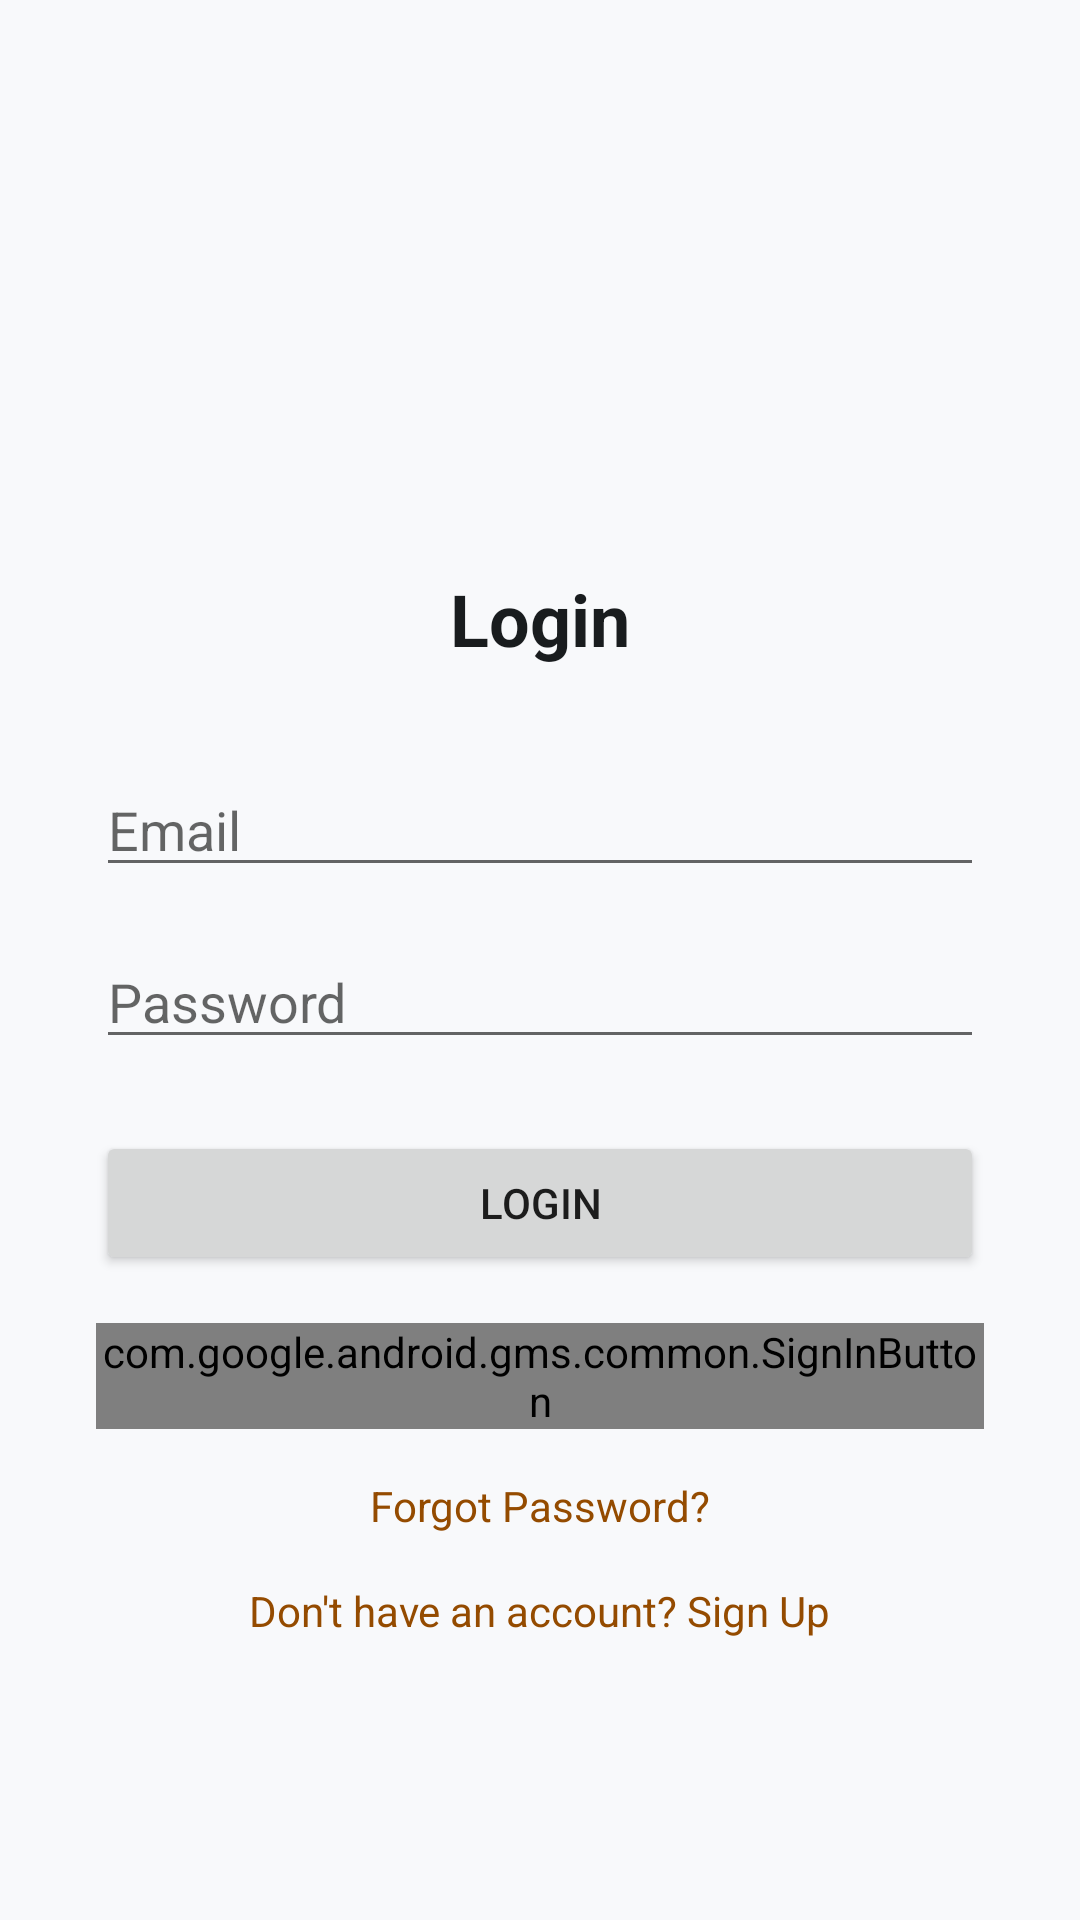

Reconstruct the res/layout file that produces this screen, plus the resources it refers to.
<!-- AndroidManifest.xml: application theme Theme.NetAdaptive -->
<!-- res/layout/activity_login.xml -->
<?xml version="1.0" encoding="utf-8"?>
<androidx.constraintlayout.widget.ConstraintLayout xmlns:android="http://schemas.android.com/apk/res/android"
    xmlns:app="http://schemas.android.com/apk/res-auto"
    xmlns:tools="http://schemas.android.com/tools"
    android:layout_width="match_parent"
    android:layout_height="match_parent"
    android:background="#F8F9FB"
    tools:context=".ui.auth.LoginActivity">

    <LinearLayout
        android:layout_width="match_parent"
        android:layout_height="wrap_content"
        android:gravity="center"
        android:orientation="vertical"
        android:padding="32dp"
        app:layout_constraintBottom_toBottomOf="parent"
        app:layout_constraintTop_toTopOf="parent">

        <ImageView
            android:layout_width="80dp"
            android:layout_height="80dp"
            android:src="@mipmap/ic_launcher" />

        <TextView
            android:layout_width="wrap_content"
            android:layout_height="wrap_content"
            android:layout_marginTop="16dp"
            android:text="Login"
            android:textColor="#191C1E"
            android:textSize="24sp"
            android:textStyle="bold" />

        <EditText
            android:id="@+id/etEmail"
            android:layout_width="match_parent"
            android:layout_height="wrap_content"
            android:layout_marginTop="32dp"
            android:hint="Email"
            android:inputType="textEmailAddress" />

        <EditText
            android:id="@+id/etPassword"
            android:layout_width="match_parent"
            android:layout_height="wrap_content"
            android:layout_marginTop="16dp"
            android:hint="Password"
            android:inputType="textPassword" />

        <Button
            android:id="@+id/btnLogin"
            android:layout_width="match_parent"
            android:layout_height="wrap_content"
            android:layout_marginTop="24dp"
            android:text="Login" />

        <com.google.android.gms.common.SignInButton
            android:id="@+id/btnGoogleSignIn"
            android:layout_width="match_parent"
            android:layout_height="wrap_content"
            android:layout_marginTop="16dp" />

        <TextView
            android:id="@+id/tvForgotPassword"
            android:layout_width="wrap_content"
            android:layout_height="wrap_content"
            android:layout_marginTop="16dp"
            android:text="Forgot Password?"
            android:textColor="#944B00" />

        <TextView
            android:id="@+id/tvSignup"
            android:layout_width="wrap_content"
            android:layout_height="wrap_content"
            android:layout_marginTop="16dp"
            android:text="Don't have an account? Sign Up"
            android:textColor="#944B00" />

    </LinearLayout>

    <ProgressBar
        android:id="@+id/progressBar"
        android:layout_width="wrap_content"
        android:layout_height="wrap_content"
        android:visibility="gone"
        app:layout_constraintBottom_toBottomOf="parent"
        app:layout_constraintEnd_toEndOf="parent"
        app:layout_constraintStart_toStartOf="parent"
        app:layout_constraintTop_toTopOf="parent" />

</androidx.constraintlayout.widget.ConstraintLayout>
<!-- resources referenced by this layout -->
<resources>
  <style name="Theme.NetAdaptive" parent="Theme.MaterialComponents.DayNight.DarkActionBar">
          
          <item name="colorPrimary">@color/purple_500</item>
          <item name="colorPrimaryVariant">@color/purple_700</item>
          <item name="colorOnPrimary">@color/white</item>
          
          <item name="colorSecondary">@color/teal_200</item>
          <item name="colorSecondaryVariant">@color/teal_700</item>
          <item name="colorOnSecondary">@color/black</item>
          
          <item name="android:statusBarColor">?attr/colorPrimaryVariant</item>
          
      </style>
  <!-- not gathered from this repository: default colours our renderer supplied (Android Studio template values) -->
  <color name="purple_500">#FF6200EE</color>
  <color name="purple_700">#FF3700B3</color>
  <color name="teal_200">#FF03DAC5</color>
  <color name="teal_700">#FF018786</color>
  <color name="black">#FF000000</color>
  <color name="white">#FFFFFFFF</color>
</resources>
